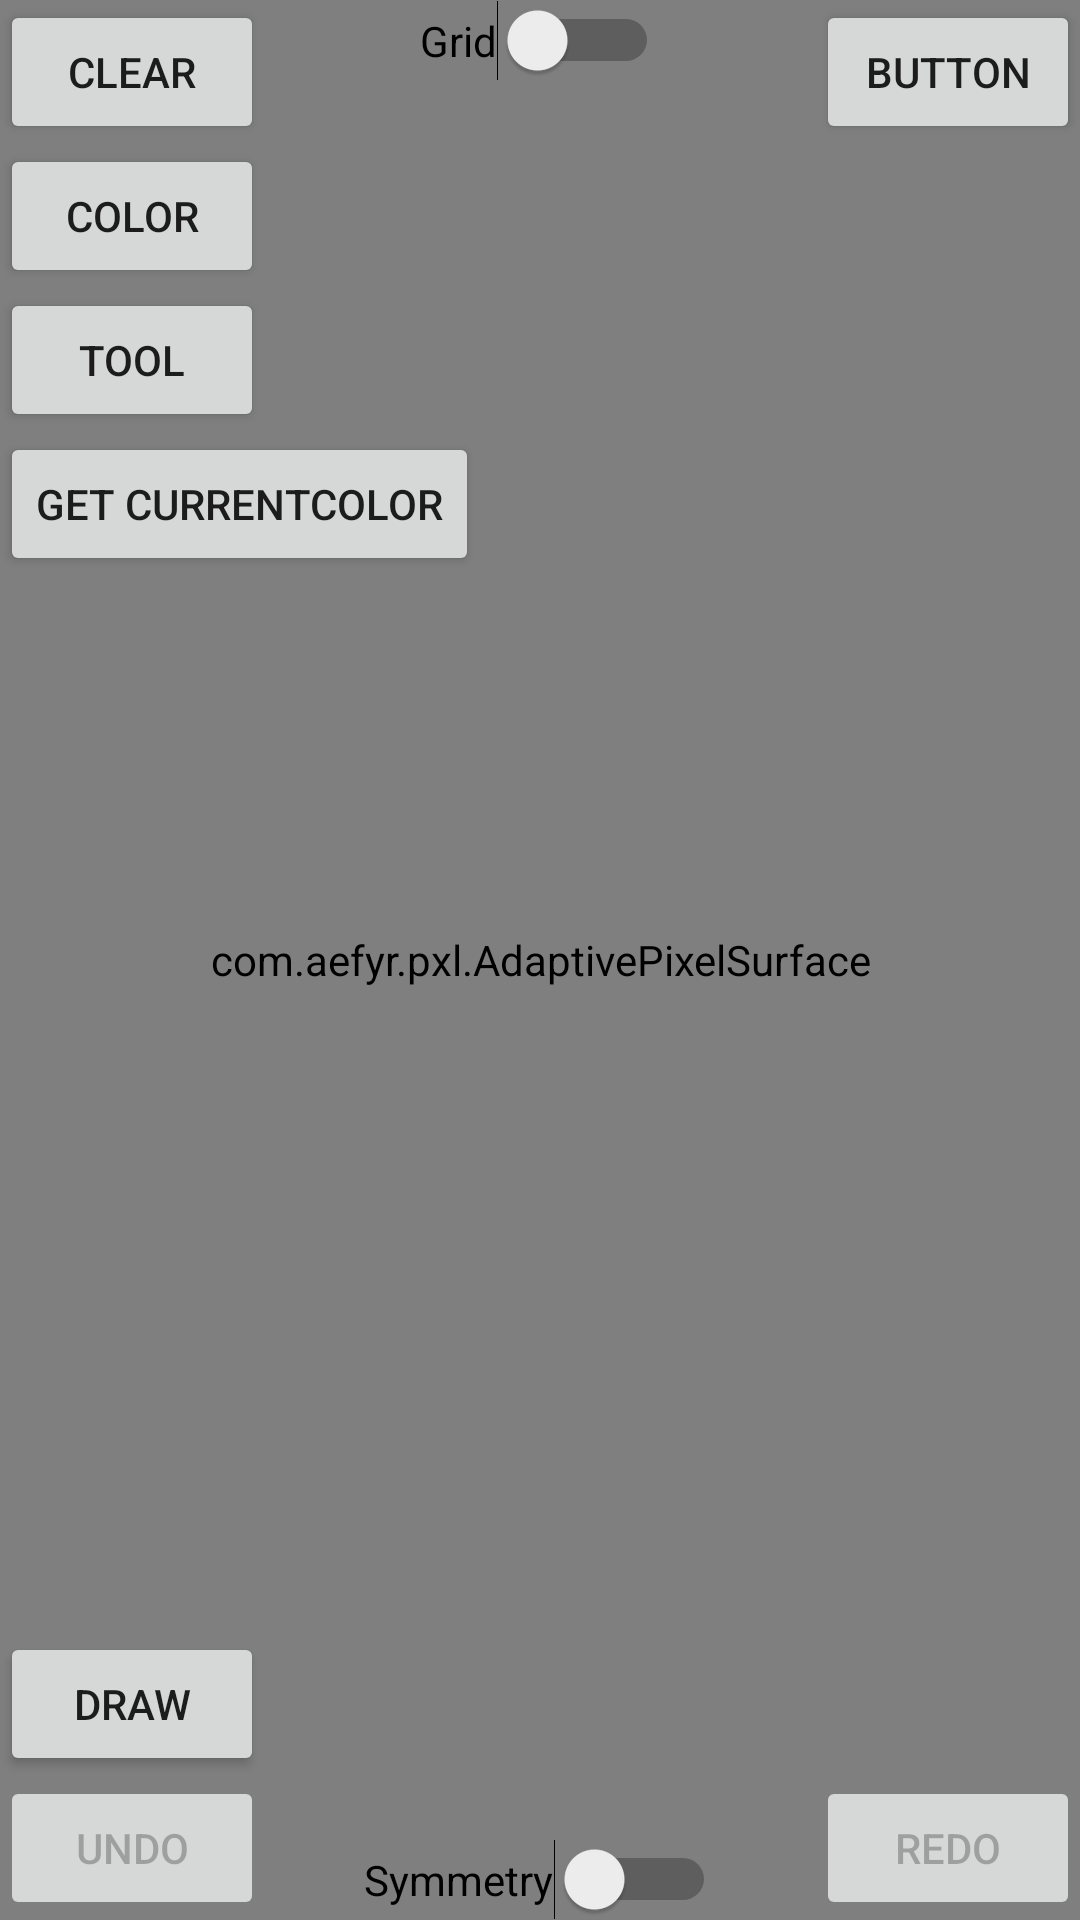

Layout XML and referenced resources for this Android screen:
<!-- AndroidManifest.xml: application theme AppTheme -->
<!-- res/layout/alternate2.xml -->
<?xml version="1.0" encoding="utf-8"?>
<RelativeLayout xmlns:android="http://schemas.android.com/apk/res/android"
    xmlns:app="http://schemas.android.com/apk/res-auto"
    android:layout_width="match_parent" android:layout_height="match_parent">

    <com.aefyr.pxl.AdaptivePixelSurface
        android:id="@+id/aps"
        android:layout_width="match_parent"
        android:layout_height="match_parent"
        android:layout_alignParentTop="true"
        android:layout_alignParentStart="true" />

    <Button
        android:id="@+id/undoButton"
        android:layout_width="wrap_content"
        android:layout_height="wrap_content"
        android:layout_alignParentBottom="true"
        android:layout_alignParentStart="true"
        android:enabled="false"
        android:text="Undo" />

    <Button
        android:id="@+id/redoButton"
        android:layout_width="wrap_content"
        android:layout_height="wrap_content"
        android:layout_alignParentEnd="true"
        android:layout_alignTop="@+id/undoButton"
        android:enabled="false"
        android:text="Redo" />

    <Switch
        android:id="@+id/sym"
        android:layout_width="wrap_content"
        android:layout_height="wrap_content"
        android:layout_alignParentBottom="true"
        android:layout_centerHorizontal="true"
        android:text="Symmetry" />

    <Switch
        android:id="@+id/grid"
        android:layout_width="wrap_content"
        android:layout_height="wrap_content"
        android:layout_alignParentTop="true"
        android:layout_centerHorizontal="true"
        android:text="Grid" />

    <Button
        android:id="@+id/testClear"
        android:layout_width="wrap_content"
        android:layout_height="wrap_content"
        android:layout_alignParentStart="true"
        android:text="Clear" />

    <Button
        android:id="@+id/tempCPick"
        android:layout_width="wrap_content"
        android:layout_height="wrap_content"
        android:text="Color"
        android:layout_below="@+id/testClear"
        android:layout_alignParentStart="true" />

    <Button
        android:id="@+id/cursor"
        android:layout_width="wrap_content"
        android:layout_height="wrap_content"
        android:layout_above="@+id/undoButton"
        android:layout_alignParentStart="true"
        android:text="DRAW" />

    <Button
        android:id="@+id/toolButton"
        android:layout_width="wrap_content"
        android:layout_height="wrap_content"
        android:layout_alignParentStart="true"
        android:layout_below="@+id/tempCPick"
        android:text="TOOL" />

    <Button
        android:id="@+id/colorPickT"
        android:layout_width="wrap_content"
        android:layout_height="wrap_content"
        android:layout_alignParentStart="true"
        android:layout_below="@+id/toolButton"
        android:text="Get currentColor" />

    <Button
        android:id="@+id/button2"
        android:layout_width="wrap_content"
        android:layout_height="wrap_content"
        android:layout_alignParentEnd="true"
        android:layout_alignParentTop="true"
        android:text="Button" />

</RelativeLayout>
<!-- resources referenced by this layout -->
<resources>
  <style name="AppTheme" parent="Theme.AppCompat.Light.NoActionBar">
          
          <item name="colorPrimary">@color/colorPrimary</item>
          <item name="colorPrimaryDark">@color/colorPrimaryDark</item>
          <item name="colorAccent">@color/colorAccent</item>
      </style>
  <color name="colorPrimary">#546e7a</color>
  <color name="colorPrimaryDark">#263238</color>
  <color name="colorAccent">#0ada60</color>
</resources>
